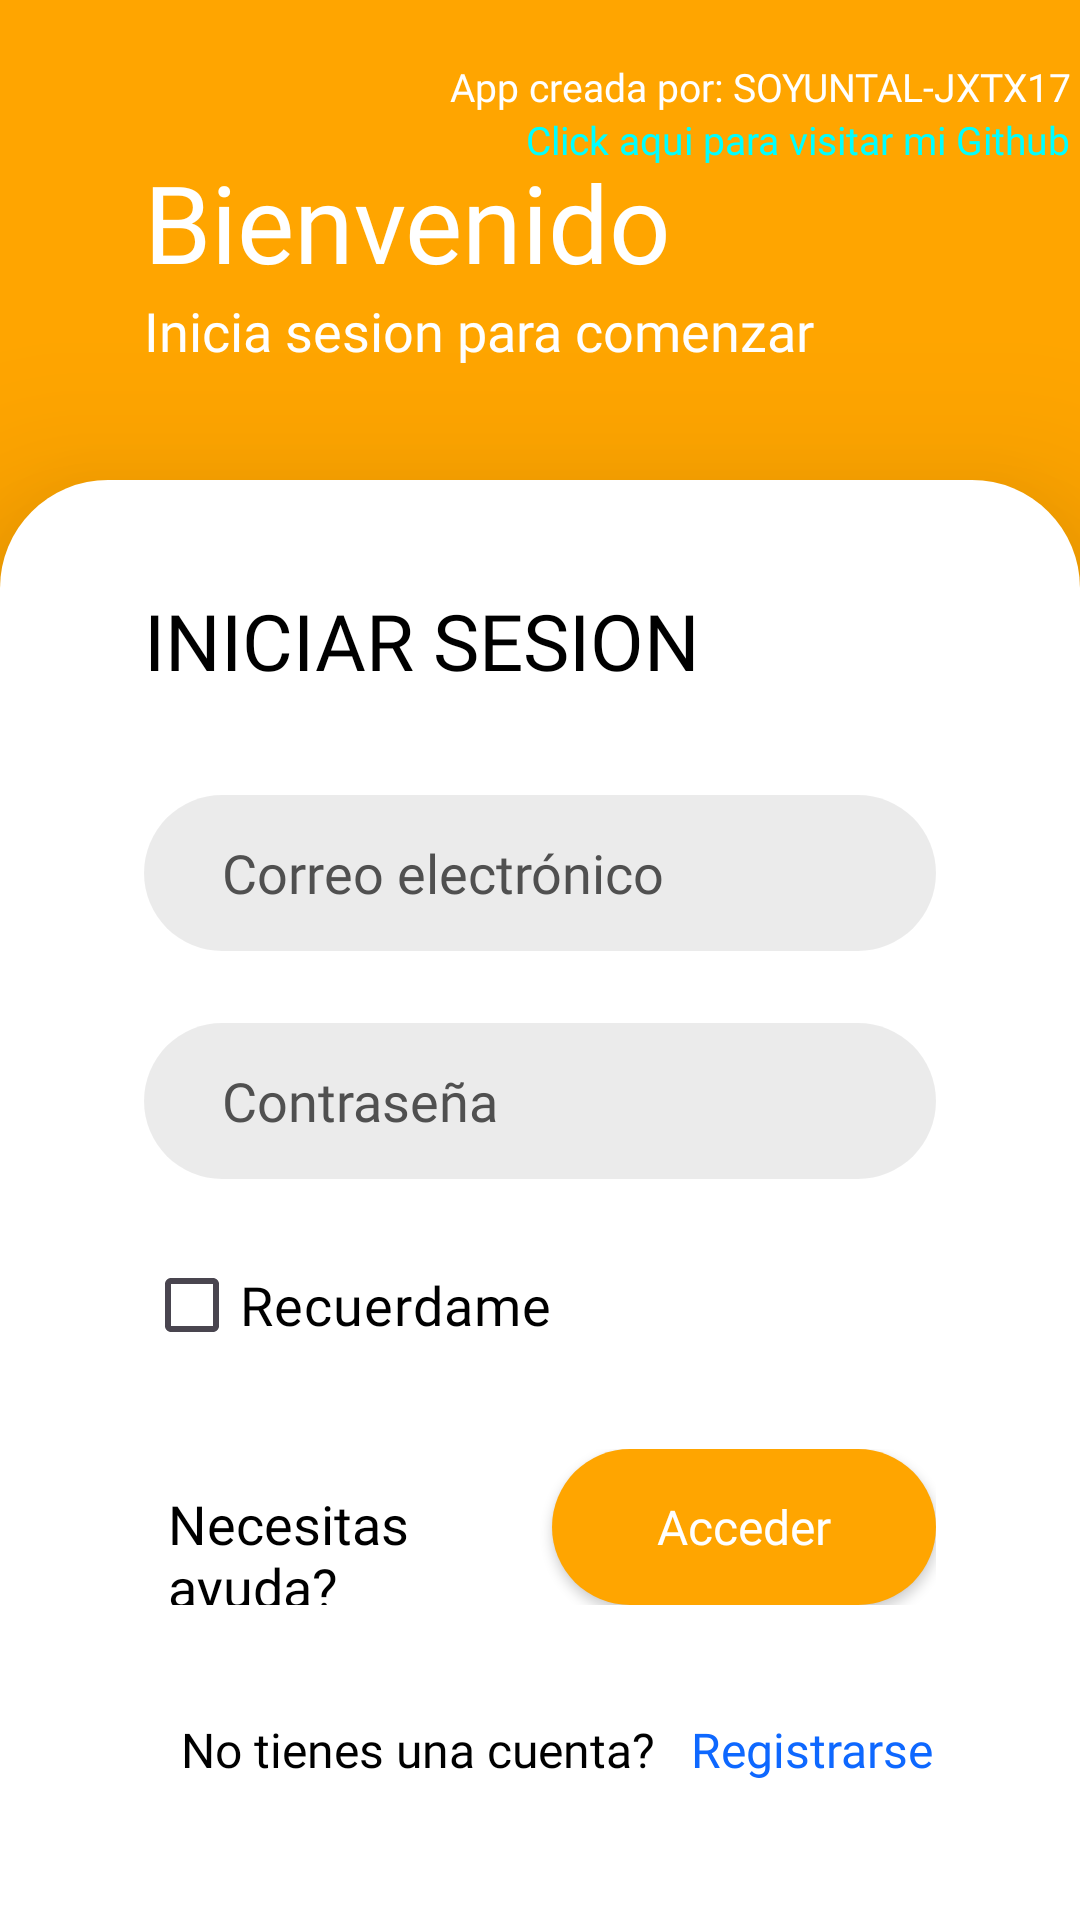

Here is an Android app screen rendered from its layout file. Give the layout XML and the strings, colors and styles it references.
<!-- AndroidManifest.xml: application theme Theme.AlbasurGames.ActivityFullscreenNoCutout -->
<!-- res/layout/activity_user_login.xml -->
<?xml version="1.0" encoding="utf-8"?>
<LinearLayout xmlns:android="http://schemas.android.com/apk/res/android"
    xmlns:app="http://schemas.android.com/apk/res-auto"
    xmlns:tools="http://schemas.android.com/tools"
    android:layout_width="match_parent"
    android:layout_height="match_parent"
    android:background="?attr/loginBackground1"
    android:orientation="vertical"
    android:weightSum="4"
    tools:context=".sesionApartado.UserLoginActivity">

    <RelativeLayout
        android:layout_width="match_parent"
        android:layout_height="0dp"
        android:layout_weight="1">

        <LinearLayout
            android:layout_width="match_parent"
            android:layout_height="wrap_content"
            android:orientation="vertical"
            android:visibility="visible"
            android:layout_marginTop="20dp">

            <TextView
                android:layout_width="wrap_content"
                android:layout_height="wrap_content"
                android:fontFamily="@font/seg_ui_semibold"
                android:text="App creada por: SOYUNTAL-JXTX17 "
                android:textColor="?attr/textoLogin1"
                android:textAlignment="textEnd"
                android:layout_gravity="end"
                android:textSize="13dp" />
            <TextView
                android:id="@+id/githubLink"
                android:layout_width="wrap_content"
                android:layout_height="wrap_content"
                android:fontFamily="@font/seg_ui_semibold"
                android:text="Click aqui para visitar mi Github "
                android:textColor="@color/Cyan"
                android:textAlignment="textEnd"
                android:layout_gravity="end"
                android:textSize="13dp" />
        </LinearLayout>

        <LinearLayout
            android:layout_width="match_parent"
            android:layout_height="wrap_content"
            android:layout_centerVertical="true"
            android:layout_marginLeft="48dp"
            android:layout_marginRight="48dp"
            android:orientation="vertical">

            <TextView
                android:layout_width="wrap_content"
                android:layout_height="wrap_content"
                android:layout_marginTop="12dp"
                android:fontFamily="@font/segoe_ui_bold"
                android:text="Bienvenido"
                android:textColor="?attr/textoLogin1"
                android:textSize="36dp" />

            <TextView
                android:layout_width="wrap_content"
                android:layout_height="wrap_content"
                android:fontFamily="@font/seg_ui_semibold"
                android:text="Inicia sesion para comenzar"
                android:textColor="?attr/textoLogin1"
                android:textSize="18dp" />
        </LinearLayout>
    </RelativeLayout>

    <RelativeLayout
        android:layout_width="match_parent"
        android:layout_height="0dp"
        android:layout_weight="3"
        android:background="@drawable/card_background"
        android:elevation="36dp">

        <TextView
            android:layout_width="wrap_content"
            android:layout_height="wrap_content"
            android:layout_marginLeft="48dp"
            android:layout_marginTop="36dp"
            android:fontFamily="@font/seg_ui_semibold"
            android:text="INICIAR SESION"
            android:textColor="?attr/fondoBotones"
            android:textSize="26dp" />

        <LinearLayout
            android:layout_width="match_parent"
            android:layout_height="wrap_content"
            android:layout_centerVertical="true"
            android:orientation="vertical">

            <EditText
                android:id="@+id/correoInput"
                android:layout_width="match_parent"
                android:layout_height="52dp"
                android:layout_marginLeft="48dp"
                android:layout_marginRight="48dp"
                android:background="@drawable/edit_text_background"
                android:drawableEnd="@drawable/user_icon"
                android:drawableTint="@color/colorTextBlack"
                android:fontFamily="@font/seg_ui_semibold"
                android:hint="Correo electrónico"
                android:inputType="textEmailAddress"
                android:paddingLeft="26dp"
                android:paddingRight="26dp"
                android:textColor="@color/colorTextBlack"
                android:textColorHint="@color/colorPlaceholder" />

            <EditText
                android:id="@+id/contrasenaInput"
                android:layout_width="match_parent"
                android:layout_height="52dp"
                android:layout_marginLeft="48dp"
                android:layout_marginTop="24dp"
                android:layout_marginRight="48dp"
                android:background="@drawable/edit_text_background"
                android:drawableEnd="@drawable/lock_icon"
                android:drawableTint="@color/colorTextBlack"
                android:fontFamily="@font/seg_ui_semibold"
                android:hint="Contraseña"
                android:inputType="textPassword"
                android:paddingLeft="26dp"
                android:paddingRight="26dp"
                android:textColor="@color/colorTextBlack"
                android:textColorHint="@color/colorPlaceholder" />

            <CheckBox
                android:layout_width="wrap_content"
                android:layout_height="wrap_content"
                android:layout_marginLeft="48dp"
                android:layout_marginTop="18dp"
                android:buttonTint="?attr/fondoBotones"
                android:fontFamily="@font/seg_ui_semibold"
                android:text="Recuerdame"
                android:textColor="?attr/fondoBotones"
                android:textSize="18dp" />

            <LinearLayout
                android:layout_width="match_parent"
                android:layout_height="wrap_content"
                android:layout_marginLeft="48dp"
                android:layout_marginTop="24dp"
                android:layout_marginRight="48dp"
                android:orientation="horizontal"
                android:weightSum="2">

                <TextView
                    android:layout_width="0dp"
                    android:layout_height="wrap_content"
                    android:layout_marginLeft="8dp"
                    android:layout_weight="1"
                    android:fontFamily="@font/seg_ui_semibold"
                    android:text="Necesitas ayuda?"
                    android:textColor="?attr/fondoBotones"
                    android:textSize="18dp" />

                <androidx.appcompat.widget.AppCompatButton
                    android:id="@+id/accessButton"
                    android:layout_width="0dp"
                    android:layout_height="52dp"
                    android:layout_weight="1"
                    android:background="@drawable/button_background"
                    android:fontFamily="@font/seg_ui_semibold"
                    android:text="Acceder"
                    android:textAllCaps="false"
                    android:textColor="@color/colorButtonText"
                    android:textSize="16dp" />
            </LinearLayout>
        </LinearLayout>

        <LinearLayout
            android:layout_width="wrap_content"
            android:layout_height="wrap_content"
            android:layout_alignParentBottom="true"
            android:layout_centerHorizontal="true"
            android:layout_marginBottom="46dp"
            android:orientation="horizontal">

            <TextView
                android:layout_width="wrap_content"
                android:layout_height="wrap_content"
                android:layout_marginLeft="12dp"
                android:fontFamily="@font/seg_ui_semibold"
                android:text="No tienes una cuenta?"
                android:textColor="?attr/fondoBotones"
                android:textSize="16dp" />

            <TextView
                android:id="@+id/registrarse"
                android:layout_width="wrap_content"
                android:layout_height="wrap_content"
                android:layout_marginLeft="12dp"
                android:fontFamily="@font/segoe_ui_bold"
                android:text="Registrarse"
                android:textColor="@color/colorTextPrimary"
                android:textSize="16dp" />
        </LinearLayout>
    </RelativeLayout>
</LinearLayout>
<!-- resources referenced by this layout -->
<resources>
  <color name="Cyan">#00FFFF</color>
  <color name="colorButtonText">#ffffff</color>
  <color name="colorPlaceholder">#505050</color>
  <color name="colorTextBlack">#000000</color>
  <color name="colorTextPrimary">#0E68FF</color>
  <!-- drawable button_background (drawable) -->
  <?xml version="1.0" encoding="utf-8"?>
  <layer-list xmlns:android="http://schemas.android.com/apk/res/android">
  <item>
      <shape android:shape="rectangle">
          <solid android:color="@color/Orange"/>
          <corners android:radius="26dp"/>
      </shape>
  </item>
  </layer-list>
  <!-- drawable card_background (drawable) -->
  <?xml version="1.0" encoding="utf-8"?>
  <layer-list xmlns:android="http://schemas.android.com/apk/res/android">
  <item>
      <shape android:shape="rectangle">
          <solid android:color="?attr/loginBackground2"/>
          <corners
              android:topRightRadius="36dp"
              android:topLeftRadius="36dp"/>
      </shape>
  </item>
  </layer-list>
  <!-- drawable edit_text_background (drawable) -->
  <?xml version="1.0" encoding="utf-8"?>
  <layer-list xmlns:android="http://schemas.android.com/apk/res/android">
  <item>
      <shape android:shape="rectangle">
          <solid android:color="?attr/inputLogin"/>
          <corners android:radius="26dp"/>
      </shape>
  </item>
  </layer-list>
  <style name="Theme.AlbasurGames.ActivityFullscreenNoCutout" parent="Theme.Material3.Dark.NoActionBar">
  
          <item name="android:windowLayoutInDisplayCutoutMode">shortEdges</item>
  
          
          <item name="colorPrimary">@color/green</item> 
          <item name="colorPrimaryVariant">?attr/colorBackgroundBienvenida</item>
          <item name="colorOnPrimary">@color/white</item> 
          
          <item name="colorSecondary">@color/green</item>
          <item name="colorSecondaryVariant">@color/fondo_principal</item>
          <item name="colorOnSecondary">@color/black</item>
          
          <item name="android:statusBarColor">?attr/colorPrimaryVariant</item>
          
          <item name="android:navigationBarColor">@color/black</item>
  
          <item name="colorSurface">@color/black</item>
          <item name="colorOnSurface">@color/white</item>
  
          <item name="backButton">@color/white</item>
  
          <item name="textos">@color/white</item>
  
          <item name="fondoBotones">@color/white</item>
  
          <item name="textoBotones">@color/black</item>
  
          <item name="inputLogin">@color/LightGrey</item>
  
          <item name="loginBackground1">@color/colorBackgroundLogin1Dark</item>
  
          <item name="loginBackground2">@color/colorBackgroundLogin2Dark</item>
  
          <item name="textoLogin1">@color/Orange</item>
  
          <item name="colorBackgroundBienvenida">@color/colorBackgroundLogin1Dark</item>
  
          <item name="colorBackgroundNoticias">@color/DarkGray</item>
  
          <item name="colorBackgroundChat">@color/colorBackgroundLogin1Dark</item>
      </style>
  <color name="Orange">#FFA500</color>
  <color name="green">#008000</color>
  <color name="white">#FFFFFFFF</color>
  <color name="fondo_principal">#D0EDB9</color>
  <color name="black">#FF000000</color>
  <color name="LightGrey">#D3D3D3</color>
  <color name="colorBackgroundLogin1Dark">#1a1a1a</color>
  <color name="colorBackgroundLogin2Dark">#0f0f0f</color>
  <color name="DarkGray">#A9A9A9</color>
</resources>
